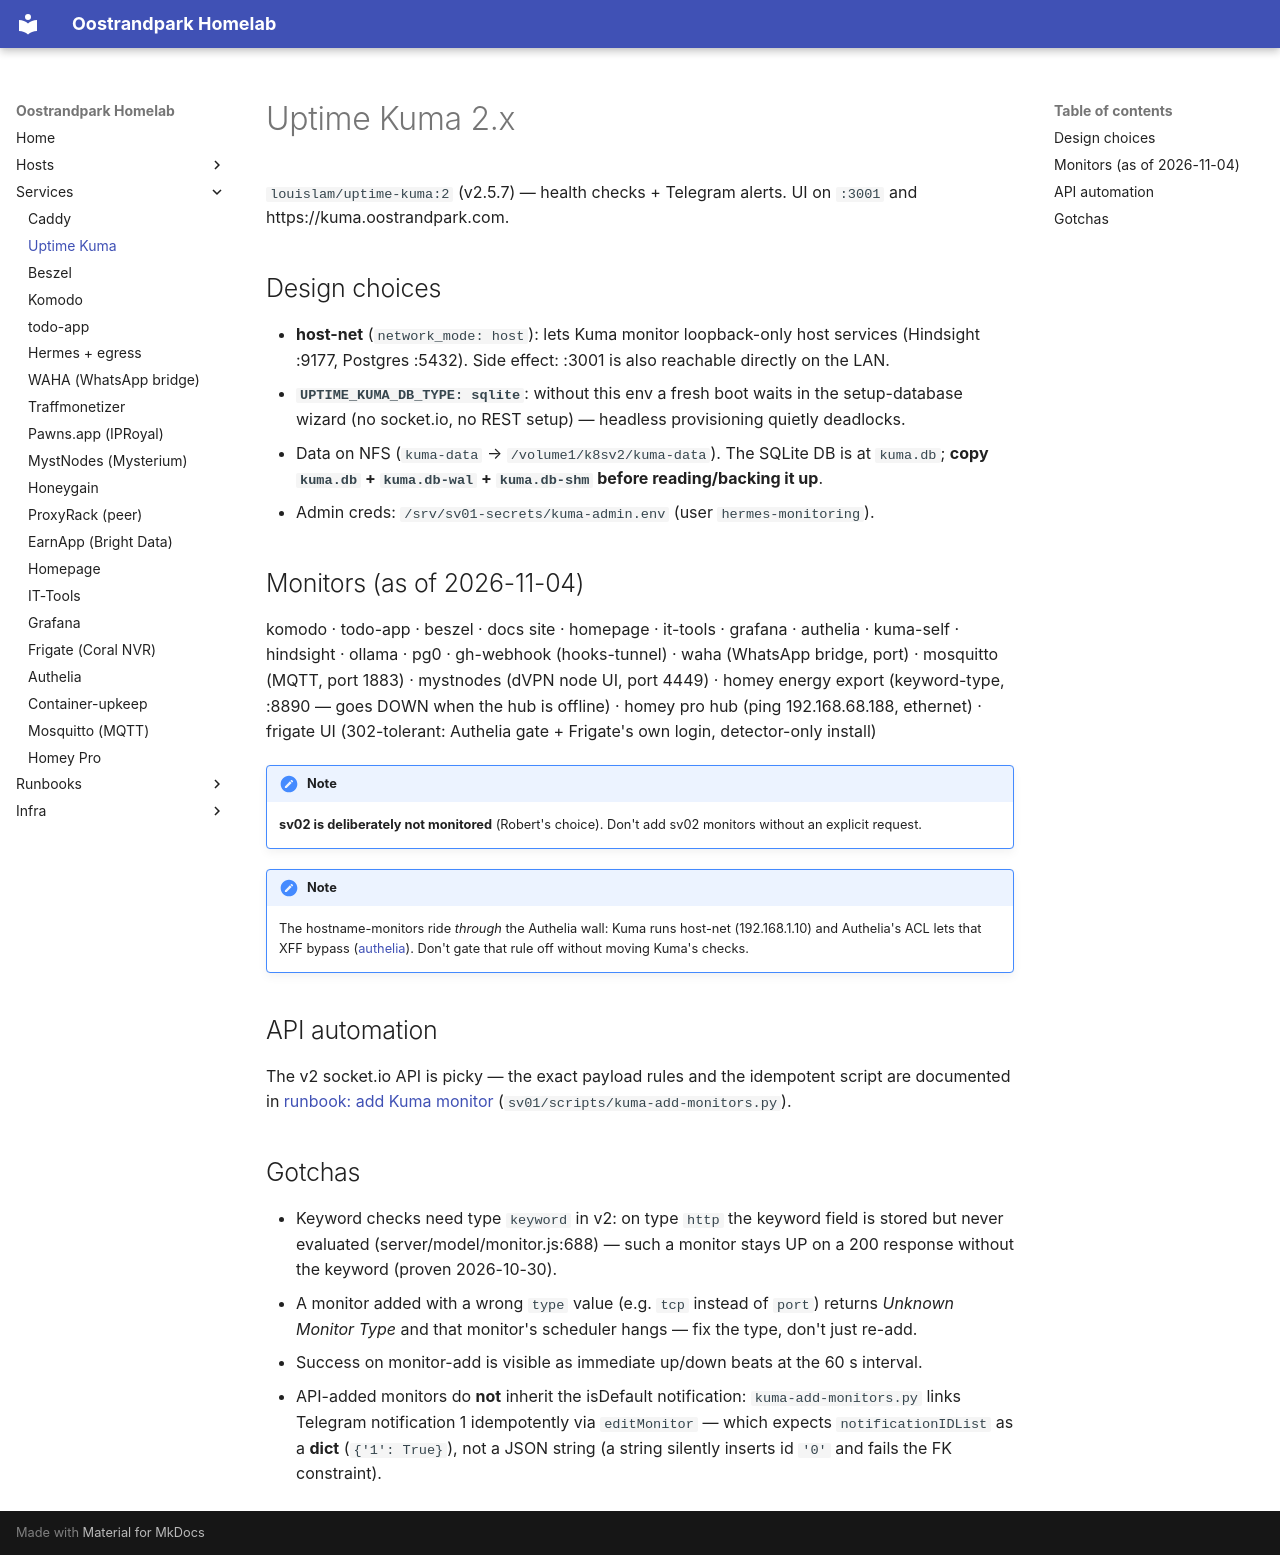

repository: RKruit/k3s-gitops · page: services/uptime-kuma/index.html · generator: mkdocs

---
title: Uptime Kuma
type: service
description: "Health checks + Telegram alerts (Kuma v2.5.7, host-net :3001): design choices, monitor set, API gotchas."
related: [runbooks/kuma-monitor.md, services/beszel.md]
---

# Uptime Kuma 2.x

`louislam/uptime-kuma:2` (v2.5.7) — health checks + Telegram alerts. UI on `:3001` and https://kuma.oostrandpark.com.

## Design choices

- **host-net** (`network_mode: host`): lets Kuma monitor loopback-only host services (Hindsight :9177, Postgres :5432). Side effect: :3001 is also reachable directly on the LAN.
- **`UPTIME_KUMA_DB_TYPE: sqlite`**: without this env a fresh boot waits in the setup-database wizard (no socket.io, no REST setup) — headless provisioning quietly deadlocks.
- Data on NFS (`kuma-data` → `/volume1/k8sv2/kuma-data`). The SQLite DB is at `kuma.db`; **copy `kuma.db` + `kuma.db-wal` + `kuma.db-shm` before reading/backing it up**.
- Admin creds: `/srv/sv01-secrets/kuma-admin.env` (user `hermes-monitoring`).

## Monitors (as of 2026-11-04)

komodo · todo-app · beszel · docs site · homepage · it-tools · grafana · authelia · kuma-self · hindsight · ollama · pg0 · gh-webhook (hooks-tunnel) · waha (WhatsApp bridge, port) · mosquitto (MQTT, port 1883) · mystnodes (dVPN node UI, port 4449) · homey energy export (keyword-type, :8890 — goes DOWN when the hub is offline) · homey pro hub (ping 192.168.68.188, ethernet) · frigate UI (302-tolerant: Authelia gate + Frigate's own login, detector-only install)

!!! note
    **sv02 is deliberately not monitored** (Robert's choice). Don't add sv02 monitors without an explicit request.

!!! note
    The hostname-monitors ride *through* the Authelia wall: Kuma runs host-net (192.168.1.10) and Authelia's ACL lets that XFF bypass ([authelia](authelia.md)). Don't gate that rule off without moving Kuma's checks.

## API automation

The v2 socket.io API is picky — the exact payload rules and the idempotent script are documented in [runbook: add Kuma monitor](../runbooks/kuma-monitor.md) (`sv01/scripts/kuma-add-monitors.py`).

## Gotchas

- Keyword checks need type `keyword` in v2: on type `http` the keyword field is stored but never evaluated (server/model/monitor.js:688) — such a monitor stays UP on a 200 response without the keyword (proven 2026-10-30).
- A monitor added with a wrong `type` value (e.g. `tcp` instead of `port`) returns *Unknown Monitor Type* and that monitor's scheduler hangs — fix the type, don't just re-add.
- Success on monitor-add is visible as immediate up/down beats at the 60 s interval.
- API-added monitors do **not** inherit the isDefault notification: `kuma-add-monitors.py` links Telegram notification 1 idempotently via `editMonitor` — which expects `notificationIDList` as a **dict** (`{'1': True}`), not a JSON string (a string silently inserts id `'0'` and fails the FK constraint).
